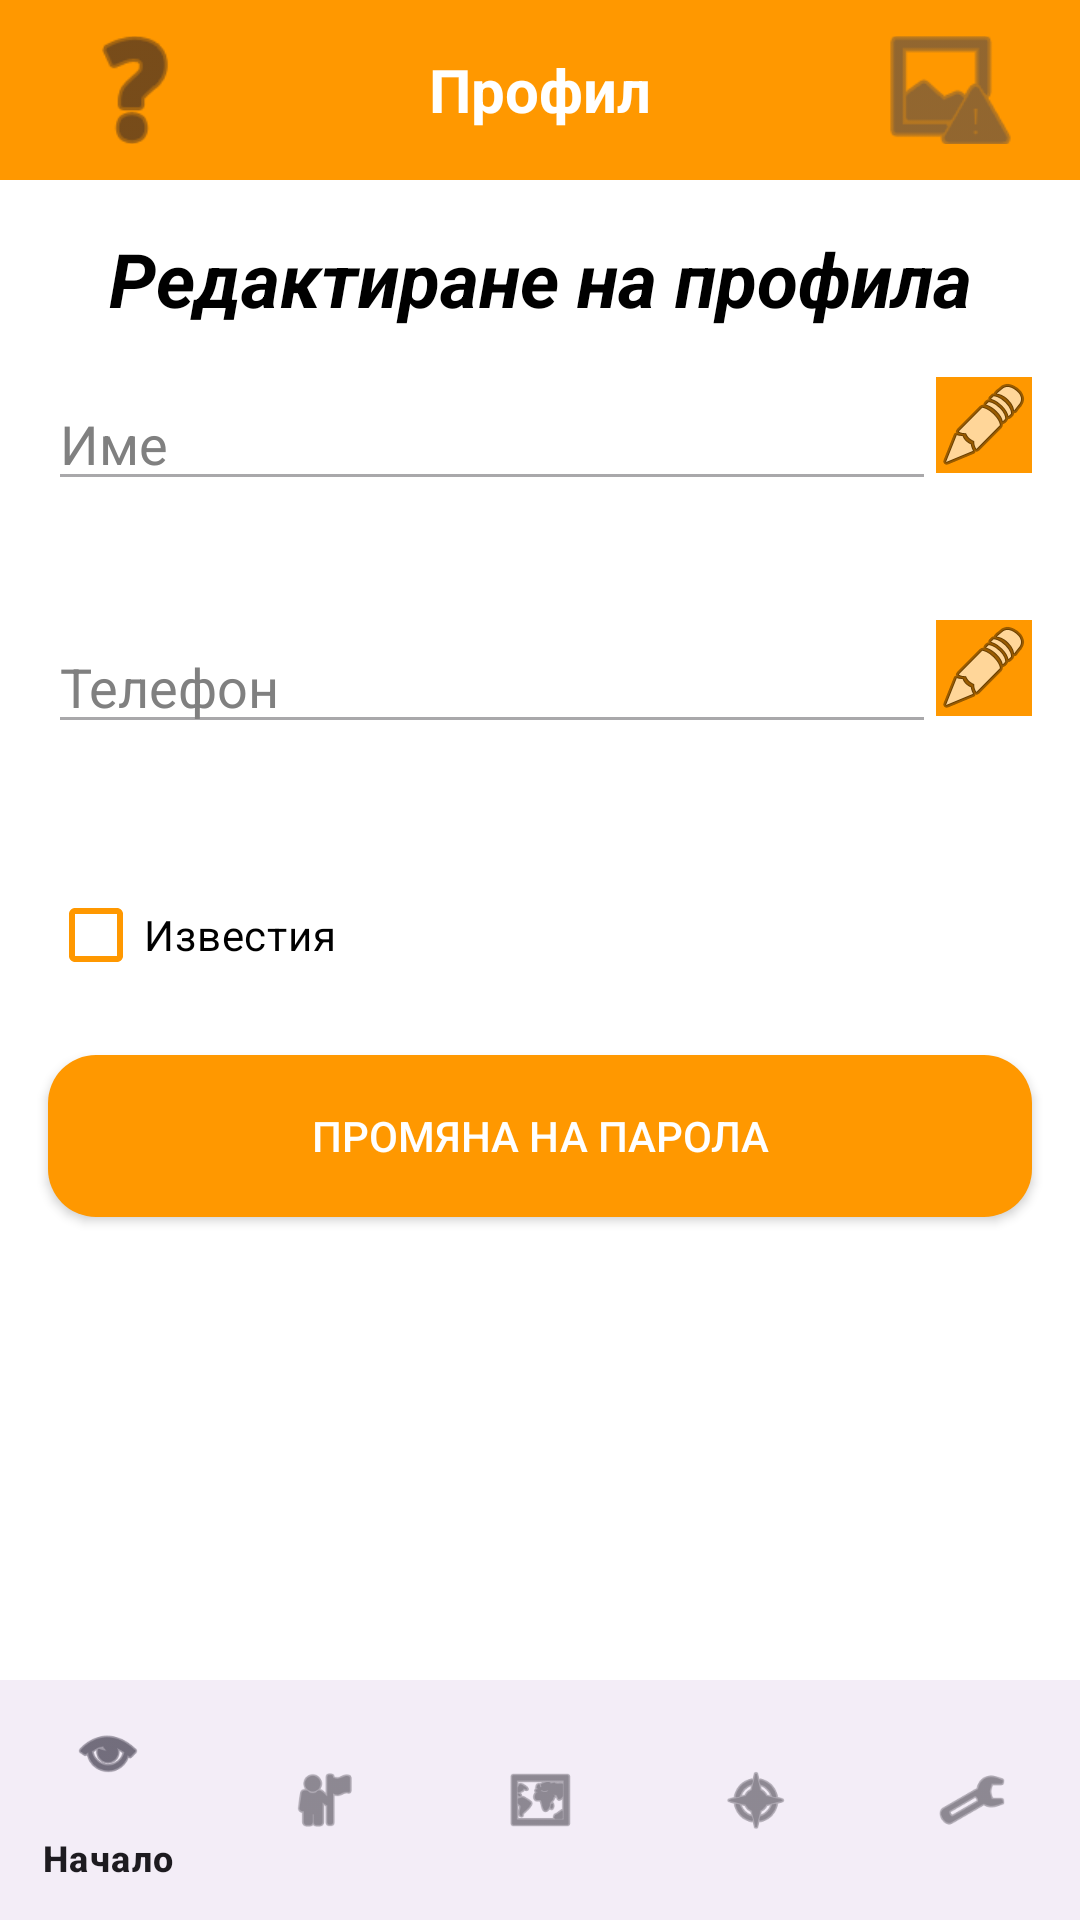

This screen was rendered from an Android layout file. Write that file and the resources it references.
<!-- AndroidManifest.xml: application theme Theme.Turisticheska_knizhka -->
<!-- res/layout/activity_profile.xml -->
<?xml version="1.0" encoding="utf-8"?>
<RelativeLayout
    xmlns:android="http://schemas.android.com/apk/res/android"
    xmlns:app="http://schemas.android.com/apk/res-auto"
    xmlns:tools="http://schemas.android.com/tools"
    android:layout_width="match_parent"
    android:layout_height="match_parent"
    android:background="@color/white">

    <com.google.android.material.bottomnavigation.BottomNavigationView
        android:id="@+id/top_menu"
        android:layout_width="match_parent"
        android:layout_height="60dp"
        app:itemIconSize="50dp"
        android:layout_alignParentTop="true"
        android:background="@color/orange"
        app:menu="@menu/top_menu">
        <LinearLayout
            android:layout_width="match_parent"
            android:layout_height="match_parent"
            android:gravity="center"
            android:orientation="vertical">

            <TextView
                android:layout_width="wrap_content"
                android:layout_height="wrap_content"
                android:text="Профил"
                android:textColor="@android:color/white"
                android:textSize="20sp"
                android:textStyle="bold" />
        </LinearLayout>
    </com.google.android.material.bottomnavigation.BottomNavigationView>

    
    <androidx.constraintlayout.widget.ConstraintLayout
        android:layout_width="match_parent"
        android:layout_height="match_parent">

        <TextView
            android:id="@+id/textView2"
            android:layout_width="match_parent"
            android:layout_height="wrap_content"
            android:layout_marginTop="76dp"
            android:layout_marginLeft="16dp"
            android:layout_marginRight="16dp"
            android:textColor="@color/black"
            android:text="Редактиране на профила"
            android:textSize="25dp"
            android:textStyle="bold|italic"
            android:gravity="center"
            app:layout_constraintTop_toTopOf="parent"
            tools:layout_editor_absoluteX="0dp" />

        <LinearLayout
            android:id="@+id/linearLayout2"
            android:layout_width="match_parent"
            android:layout_height="65dp"
            android:layout_marginLeft="16dp"
            android:layout_marginTop="16dp"
            android:layout_marginRight="16dp"
            android:orientation="horizontal"
            app:layout_constraintEnd_toEndOf="parent"
            app:layout_constraintStart_toStartOf="parent"
            app:layout_constraintTop_toBottomOf="@+id/textView2">

            <EditText
                android:id="@+id/editTextName"
                android:layout_width="0dp"
                android:layout_height="wrap_content"
                android:layout_weight="1"
                android:enabled="false"
                android:hint="Име"
                android:textColorHint="@color/darkGrey"
                android:textColor="@color/black" />

            <ImageButton
                android:id="@+id/buttonEditName"
                android:layout_width="wrap_content"
                android:layout_height="wrap_content"
                android:background="@color/orange"
                android:contentDescription="Edit Name"
                android:src="@android:drawable/ic_menu_edit" />

            <ImageButton
                android:id="@+id/buttonAcceptName"
                android:layout_width="wrap_content"
                android:layout_height="wrap_content"
                android:background="@color/orange"
                android:contentDescription="Accept Name"
                android:src="@android:drawable/ic_menu_save"
                android:visibility="gone" />

        </LinearLayout>

        <LinearLayout
            android:id="@+id/linearLayout3"
            android:layout_width="match_parent"
            android:layout_height="65dp"
            android:layout_margin="16dp"
            android:orientation="horizontal"
            app:layout_constraintEnd_toEndOf="parent"
            app:layout_constraintHorizontal_bias="0.516"
            app:layout_constraintStart_toStartOf="parent"
            app:layout_constraintTop_toBottomOf="@+id/linearLayout2">

            <EditText
                android:id="@+id/editTextPhone"
                android:layout_width="0dp"
                android:layout_height="wrap_content"
                android:layout_weight="1"
                android:textColor="@color/black"
                android:enabled="false"
                android:hint="Телефон"
                android:textColorHint="@color/darkGrey" />

            <ImageButton
                android:id="@+id/buttonEditPhone"
                android:layout_width="wrap_content"
                android:layout_height="wrap_content"
                android:contentDescription="Edit Name"
                android:background="@color/orange"
                android:src="@android:drawable/ic_menu_edit" />

            <ImageButton
                android:id="@+id/buttonAcceptPhone"
                android:layout_width="wrap_content"
                android:layout_height="wrap_content"
                android:contentDescription="Accept Name"
                android:src="@android:drawable/ic_menu_save"
                android:background="@color/orange"
                android:visibility="gone" />

        </LinearLayout>

        <CheckBox
            android:id="@+id/notificationCheckbox"
            android:layout_width="wrap_content"
            android:layout_height="wrap_content"
            android:layout_marginStart="16dp"
            android:layout_marginTop="16dp"
            android:text="Известия"
            app:buttonTint="@color/orange"
            android:textColor="@color/black"
            app:layout_constraintStart_toStartOf="parent"
            app:layout_constraintTop_toBottomOf="@+id/linearLayout3" />

        <Button
            android:id="@+id/buttonChangePassword"
            android:layout_width="match_parent"
            android:layout_height="54dp"
            android:layout_margin="16dp"
            app:backgroundTint="@null"
            android:textColor="@color/white"
            android:background="@drawable/rounded_button_orange"
            android:text="Промяна на парола"
            app:layout_constraintTop_toBottomOf="@+id/notificationCheckbox" />

        <Button
            android:id="@+id/buttonDeleteProfile"
            android:layout_width="match_parent"
            android:layout_height="54dp"
            android:layout_margin="16dp"
            android:text="Изтрий профил"
            android:textColor="@color/white"
            app:backgroundTint="@null"
            android:background="@drawable/rounded_button_red"
            app:layout_constraintBottom_toTopOf="@+id/buttonLogout"
            tools:layout_editor_absoluteX="0dp" />

        <Button
            android:id="@+id/buttonLogout"
            android:layout_width="match_parent"
            android:layout_marginLeft="16dp"
            android:layout_marginRight="16dp"
            android:layout_height="54dp"
            app:backgroundTint="@null"
            android:textColor="@color/white"
            android:background="@drawable/rounded_button_green"
            android:layout_marginBottom="100dp"
            android:text="Изход"
            app:layout_constraintBottom_toBottomOf="parent" />

    </androidx.constraintlayout.widget.ConstraintLayout>


    
    <com.google.android.material.bottomnavigation.BottomNavigationView
        android:id="@+id/bottom_navigation"
        android:layout_width="match_parent"
        android:layout_height="wrap_content"
        android:layout_alignParentBottom="true"
        app:layout_constraintBottom_toBottomOf="parent"
        app:menu="@menu/bottom_navigation_menu" />

</RelativeLayout>
<!-- resources referenced by this layout -->
<resources>
  <color name="black">#FF000000</color>
  <color name="darkGrey">#808080</color>
  <color name="orange">#FF9800</color>
  <color name="white">#FFFFFFFF</color>
  <!-- drawable rounded_button_orange (drawable) -->
  <?xml version="1.0" encoding="utf-8"?>
  <shape xmlns:android="http://schemas.android.com/apk/res/android"
      android:shape="rectangle">
      <solid android:color="@color/orange"/>
      <corners android:radius="16dp" />
  </shape>
  <style name="Theme.Turisticheska_knizhka" parent="Base.Theme.Turisticheska_knizhka">
          <item name="android:windowBackground">@color/white</item>
      </style>
  <style name="Base.Theme.Turisticheska_knizhka" parent="Theme.Material3.DayNight.NoActionBar">
          
          
          <item name="android:statusBarColor">@color/black</item>
      </style>
</resources>
